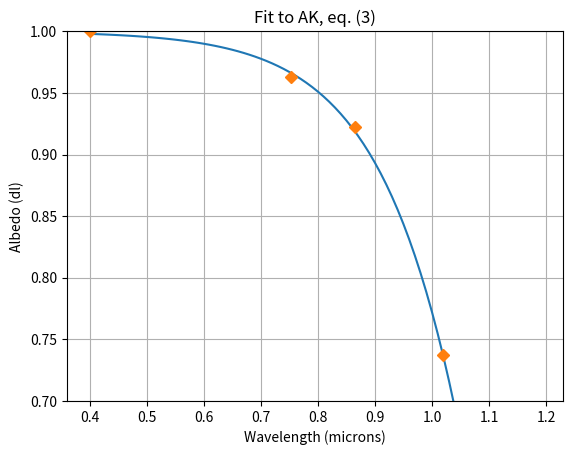

Python code for this plot:
import matplotlib.pyplot as plt
import numpy as np

a = -2.3
b = 3.3
#lambda_0 = 1326.6
lambda_0 = 1.326
#delta_lambda = 125.3
delta_lambda = 0.1253

#t = np.arange(400.0, 1200.0, 1.0)
t = np.arange(0.4, 1.2, 0.01)

s = a + b / (1.0 + np.exp((t - lambda_0)/delta_lambda))
plt.plot(t, s)

#data_x = [400., 753., 865., 1020.]
data_x = [0.4, 0.753, 0.865, 1.02]
data_y = [1.0, 0.963, 0.922, 0.737]


plt.plot(data_x, data_y, 'D')

plt.ylim([0.7, 1.0])
plt.xlabel('Wavelength (microns)')
plt.ylabel('Albedo (dl)')
plt.title('Fit to AK, eq. (3)')
plt.grid(True)
plt.savefig("albedo_eq3.png")
plt.show()